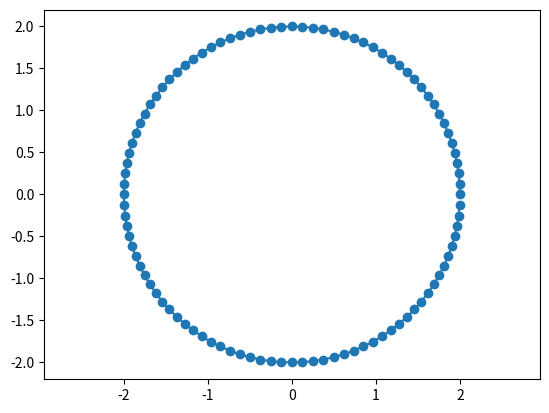

Generate this figure with matplotlib:
import numpy as np
import matplotlib.pyplot as plt

def circle(R=1):
    thetas=np.linspace(0,2*np.pi,100,endpoint=False)
    xs=R*np.cos(thetas)
    ys=R*np.sin(thetas)
    verts=np.vstack([xs,ys]).T
    print(verts[0])
    return verts,thetas
    
verts,thetas=circle(2)

plt.figure()
plt.plot(verts[:,0],verts[:,1],marker="o")
plt.axis('equal')
plt.show()

ind=24
a=verts[ind]
b=verts[ind+1]


mpt=(a+b)/2
mptp1=(verts[ind+2]+b)/2
mptm1=(verts[ind-1]+a)/2
mptp11=(verts[ind+3]+verts[ind+2])/2
mptm11=(verts[ind-1]+verts[ind-2])/2


t1=verts[ind+2]-b
t1/=np.linalg.norm(t1)
t2=a-verts[ind-1]
t2/=np.linalg.norm(t2)

t11=verts[ind+3]-verts[ind+2]
t22=verts[ind-1]-verts[ind-2]
t11/=np.linalg.norm(t11)
t22/=np.linalg.norm(t22)

t=b-a
t/=np.linalg.norm(t)
print("Tangent=",t)
'''
dtds=(-t11+8*t1+8*t2-t22)/(np.linalg.norm(mptp11-verts[ind+2])+np.linalg.norm(verts[ind+2]-b)+np.linalg.norm(verts[ind-1]-mptm11)+np.linalg.norm(a-verts[ind-1])+np.linalg.norm(b-a))
print(np.linalg.norm(dtds))
'''

h = np.linalg.norm(b - a)
d2t_ds2_fo=(t2-t1)/(2*h)
d2t_ds2_so = (-t11 + 8*t1 - 8*t2 + t22) / (12 * (h))
print("At midpoint, three point central diff:",np.linalg.norm(d2t_ds2_fo))
print("At midpoint, five point central diff:",np.linalg.norm(d2t_ds2_so))

dtdsvert=(verts[ind+2]+a-2*b)/(0.5*(np.linalg.norm(verts[ind+2]-b)**2+(np.linalg.norm(b-a)**2)))
print("At vertex,three point central diff:",np.linalg.norm(dtdsvert))
